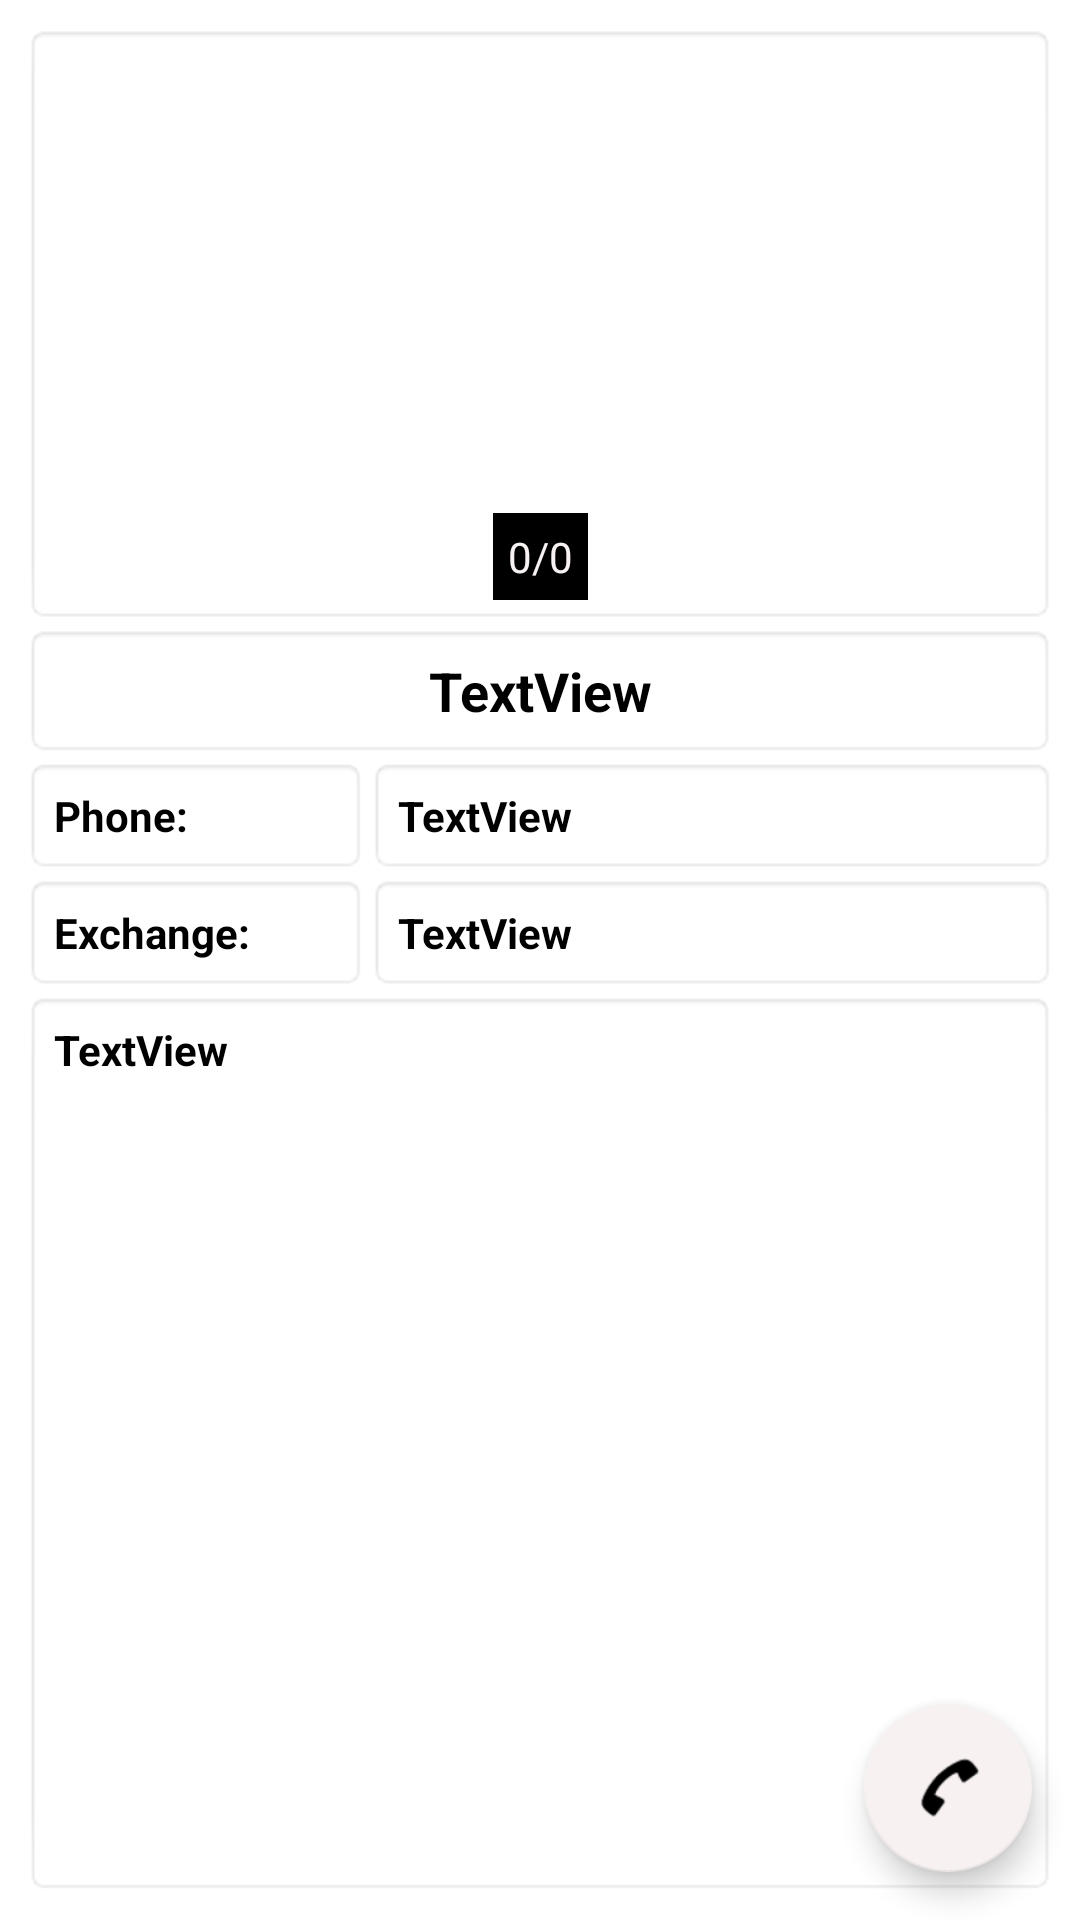

Produce the Android XML layout that renders to this screen, including the resource entries it uses.
<!-- AndroidManifest.xml: application theme Theme.ObmenKnigami_Java.NoToolBar -->
<!-- res/layout/activity_show_layout.xml -->
<?xml version="1.0" encoding="utf-8"?>
<androidx.constraintlayout.widget.ConstraintLayout xmlns:android="http://schemas.android.com/apk/res/android"
    xmlns:app="http://schemas.android.com/apk/res-auto"
    xmlns:tools="http://schemas.android.com/tools"
    android:layout_width="match_parent"
    android:layout_height="match_parent"
    tools:context=".ShowLayoutActivity">

    <LinearLayout
        android:id="@+id/linearLayout"
        android:layout_width="0dp"
        android:layout_height="wrap_content"
        android:orientation="horizontal"
        app:layout_constraintEnd_toEndOf="@+id/view_pager"
        app:layout_constraintStart_toStartOf="@+id/view_pager"
        app:layout_constraintTop_toBottomOf="@+id/tvMainTitle">

        <TextView
            android:id="@+id/tvMainChangeDisc"
            android:layout_width="match_parent"
            android:layout_height="wrap_content"
            android:layout_weight="2"
            android:background="@android:drawable/editbox_background"
            android:padding="10dp"
            android:text="@string/phone"
            android:textColor="@color/black"
            android:textSize="14sp"
            android:textStyle="bold"
            app:layout_constraintEnd_toEndOf="@+id/view_pager"
            app:layout_constraintStart_toStartOf="@+id/view_pager"
            app:layout_constraintTop_toBottomOf="@+id/view_pager" />

        <TextView
            android:id="@+id/tvMainTel"
            android:layout_width="match_parent"
            android:layout_height="wrap_content"
            android:layout_weight="1"
            android:background="@android:drawable/editbox_background"
            android:padding="10dp"
            android:text="TextView"
            android:textColor="@color/black"
            android:textSize="14sp"
            android:textStyle="bold"
            app:layout_constraintEnd_toEndOf="@+id/view_pager"
            app:layout_constraintStart_toStartOf="@+id/view_pager"
            app:layout_constraintTop_toBottomOf="@+id/view_pager" />

    </LinearLayout>

    <LinearLayout
        android:id="@+id/linearLayout2"
        android:layout_width="0dp"
        android:layout_height="wrap_content"
        android:orientation="horizontal"
        app:layout_constraintEnd_toEndOf="@+id/view_pager"
        app:layout_constraintStart_toStartOf="@+id/view_pager"
        app:layout_constraintTop_toBottomOf="@+id/linearLayout">

        <TextView
            android:id="@+id/tvMainTelDisc"
            android:layout_width="match_parent"
            android:layout_height="wrap_content"
            android:layout_weight="2"
            android:background="@android:drawable/editbox_background"
            android:padding="10dp"
            android:text="@string/exchange"
            android:textColor="@color/black"
            android:textSize="14sp"
            android:textStyle="bold"
            app:layout_constraintEnd_toEndOf="@+id/view_pager"
            app:layout_constraintStart_toStartOf="@+id/view_pager"
            app:layout_constraintTop_toBottomOf="@+id/view_pager" />

        <TextView
            android:id="@+id/tvMainExchange"
            android:layout_width="match_parent"
            android:layout_height="wrap_content"
            android:layout_weight="1"
            android:background="@android:drawable/editbox_background"
            android:padding="10dp"
            android:text="TextView"
            android:textColor="@color/black"
            android:textSize="14sp"
            android:textStyle="bold"
            app:layout_constraintEnd_toEndOf="@+id/view_pager"
            app:layout_constraintStart_toStartOf="@+id/view_pager"
            app:layout_constraintTop_toBottomOf="@+id/view_pager" />

    </LinearLayout>

    <androidx.viewpager.widget.ViewPager
        android:id="@+id/view_pager"
        android:layout_width="0dp"
        android:layout_height="200dp"
        android:layout_marginStart="8dp"
        android:layout_marginTop="8dp"
        android:layout_marginEnd="8dp"
        android:background="@android:drawable/editbox_background"
        android:padding="10dp"
        app:layout_constraintEnd_toEndOf="parent"
        app:layout_constraintStart_toStartOf="parent"
        app:layout_constraintTop_toTopOf="parent"
         />

    <TextView
        android:id="@+id/tvMainTitle"
        android:layout_width="0dp"
        android:layout_height="wrap_content"
        android:background="@android:drawable/editbox_background"
        android:gravity="center"
        android:padding="10dp"
        android:text="TextView"
        android:textColor="@color/black"
        android:textSize="18sp"
        android:textStyle="bold"
        app:layout_constraintEnd_toEndOf="@+id/view_pager"
        app:layout_constraintStart_toStartOf="@+id/view_pager"
        app:layout_constraintTop_toBottomOf="@+id/view_pager" />

    <TextView
        android:id="@+id/tvImagesCounter"
        android:layout_width="wrap_content"
        android:layout_height="wrap_content"
        android:layout_marginBottom="8dp"
        android:background="@color/black"
        android:padding="5dp"
        android:text="0/0"
        android:textColor="@color/White"
        app:layout_constraintBottom_toBottomOf="@+id/view_pager"
        app:layout_constraintEnd_toEndOf="@+id/view_pager"
        app:layout_constraintStart_toStartOf="@+id/view_pager" />

    <TextView
        android:id="@+id/tvMainDisc"
        android:layout_width="0dp"
        android:layout_height="0dp"
        android:layout_marginBottom="8dp"
        android:background="@android:drawable/editbox_background"
        android:padding="10dp"
        android:text="TextView"
        android:textColor="@color/black"
        android:textSize="14sp"
        android:textStyle="bold"
        app:layout_constraintBottom_toBottomOf="parent"
        app:layout_constraintEnd_toEndOf="@+id/view_pager"
        app:layout_constraintStart_toStartOf="@+id/view_pager"
        app:layout_constraintTop_toBottomOf="@+id/linearLayout2" />

    <com.google.android.material.floatingactionbutton.FloatingActionButton
        android:id="@+id/floatingActionButton2"
        android:layout_width="wrap_content"
        android:layout_height="wrap_content"
        android:layout_marginEnd="16dp"
        android:layout_marginBottom="16dp"
        android:clickable="true"
        app:backgroundTint="@color/White"
        app:layout_constraintBottom_toBottomOf="parent"
        app:layout_constraintEnd_toEndOf="parent"
        app:srcCompat="@android:drawable/sym_action_call" />

</androidx.constraintlayout.widget.ConstraintLayout>
<!-- resources referenced by this layout -->
<resources>
  <color name="White">#F7F1F1</color>
  <color name="black">#FF000000</color>
  <string name="exchange">Exchange:</string>
  <string name="phone">Phone:</string>
  <style name="Theme.ObmenKnigami_Java.NoToolBar">
  
  
      <item name="windowActionBar"> false </item>
          <item name="windowNoTitle">true</item>
          <item name="android:windowFullscreen">true</item>
  
  
      </style>
</resources>
